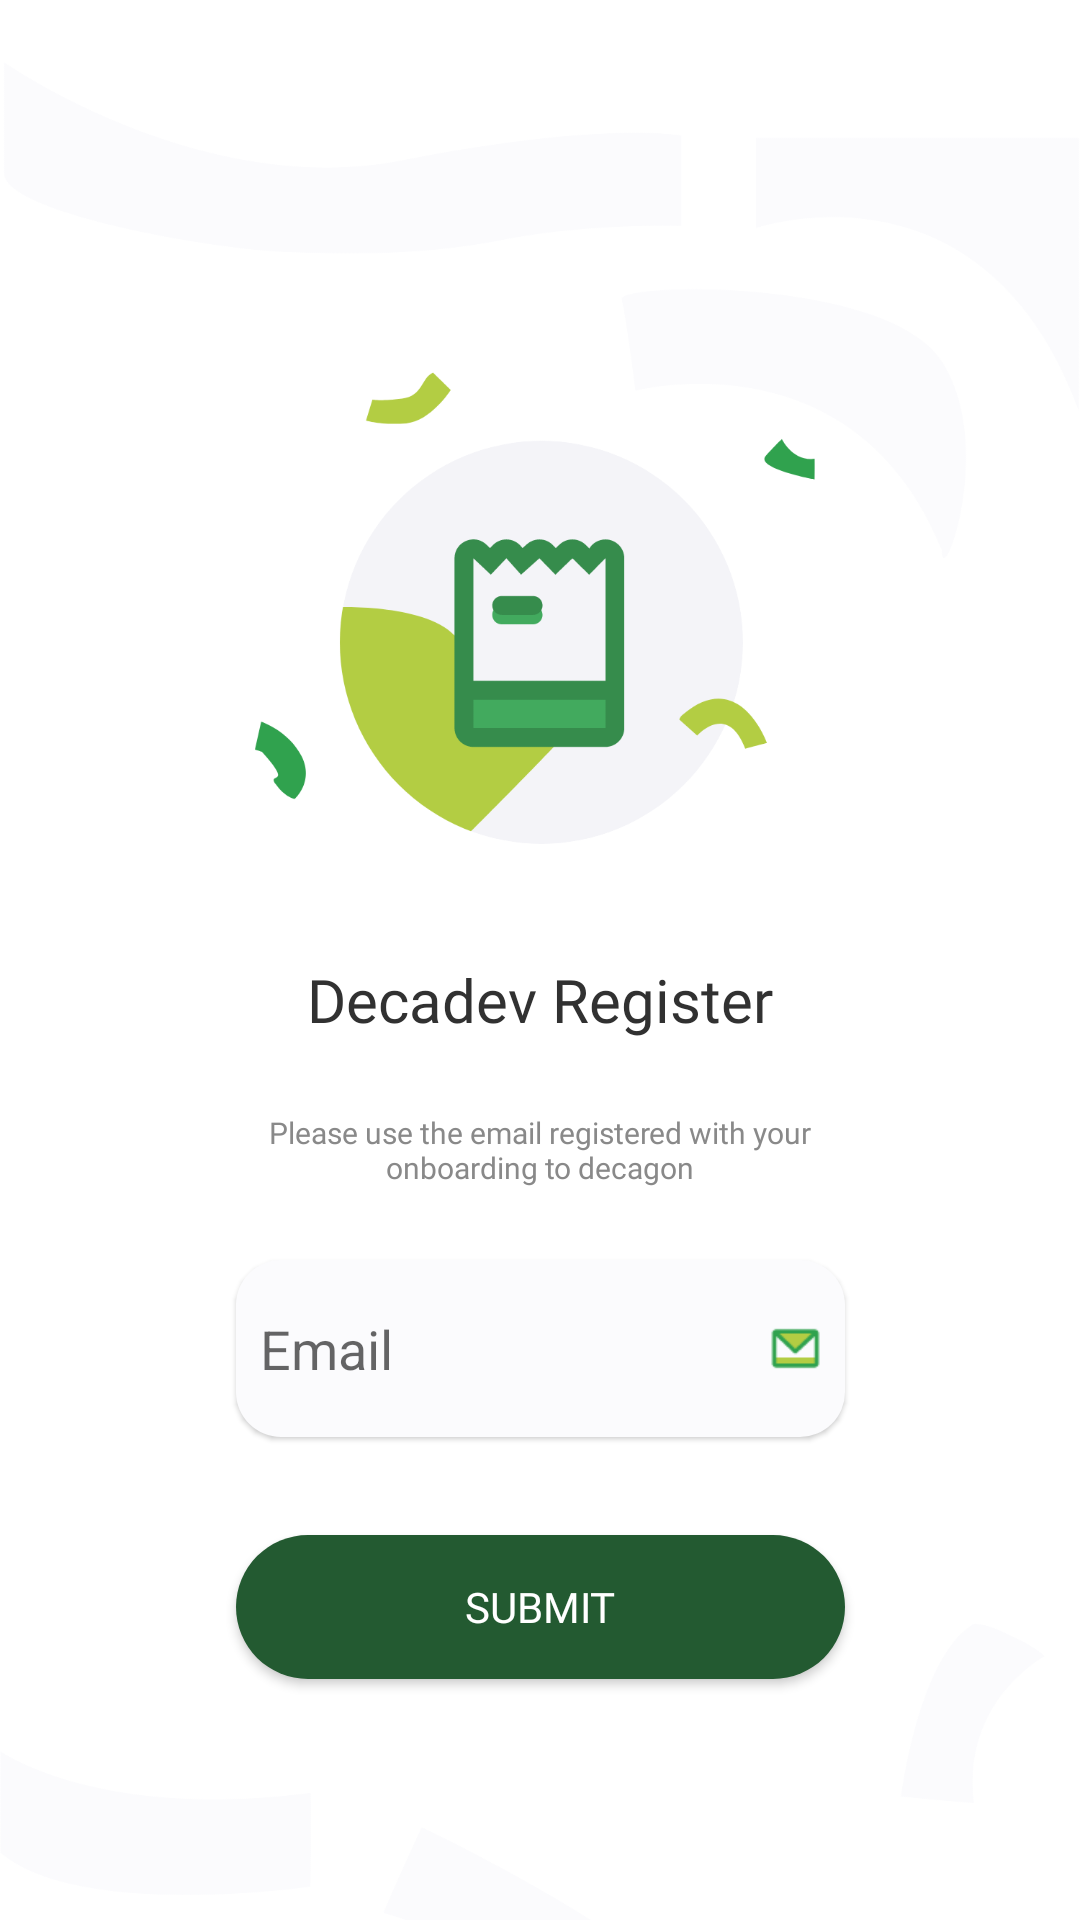

Reconstruct the res/layout file that produces this screen, plus the resources it refers to.
<!-- AndroidManifest.xml: application theme AppTheme -->
<!-- res/layout/activity_register.xml -->
<?xml version="1.0" encoding="utf-8"?>
<androidx.constraintlayout.widget.ConstraintLayout xmlns:android="http://schemas.android.com/apk/res/android"
    xmlns:app="http://schemas.android.com/apk/res-auto"
    xmlns:tools="http://schemas.android.com/tools"
    android:layout_width="match_parent"
    android:layout_height="match_parent"
    tools:context=".RegisterActivity">

    <ImageView
        android:layout_width="0dp"
        android:layout_height="0dp"
        android:scaleType="centerCrop"
        android:src="@drawable/reg_bg_vector"
        app:layout_constraintBottom_toBottomOf="parent"
        app:layout_constraintEnd_toEndOf="parent"
        app:layout_constraintStart_toStartOf="parent"
        app:layout_constraintTop_toTopOf="parent" />

    <EditText
        android:id="@+id/email_input"
        android:layout_width="0dp"
        android:layout_height="59dp"
        android:layout_marginTop="24dp"
        android:background="@drawable/edit_text_bg"
        android:drawableEnd="@drawable/email"
        android:drawablePadding="16dp"
        android:elevation="1dp"
        android:ems="10"
        android:hint="@string/email"
        android:inputType="textEmailAddress"
        android:padding="8dp"
        app:layout_constraintEnd_toEndOf="@+id/textView4"
        app:layout_constraintStart_toStartOf="@+id/textView4"
        app:layout_constraintTop_toBottomOf="@+id/textView4" />

    <androidx.constraintlayout.widget.Guideline
        android:id="@+id/guideline2"
        android:layout_width="wrap_content"
        android:layout_height="wrap_content"
        android:orientation="horizontal"
        app:layout_constraintGuide_percent="0.4746922" />

    <TextView
        android:id="@+id/textView3"
        android:layout_width="wrap_content"
        android:layout_height="wrap_content"
        android:layout_marginTop="16dp"
        android:fontFamily="@font/panton_bold_regular"
        android:text="@string/app_register_title"
        android:textColor="@color/fontColor"
        android:textSize="@dimen/font_size_large"
        app:layout_constraintEnd_toEndOf="parent"
        app:layout_constraintStart_toStartOf="parent"
        app:layout_constraintTop_toTopOf="@+id/guideline2" />

    <TextView
        android:id="@+id/textView4"
        android:layout_width="203dp"
        android:layout_height="wrap_content"
        android:layout_marginTop="24dp"
        android:fontFamily="@font/panton_bold_regular"
        android:text="@string/app_register_description"
        android:textAlignment="center"
        android:textColor="@color/fontColorLight"
        android:textSize="10sp"
        app:layout_constraintEnd_toEndOf="@+id/textView3"
        app:layout_constraintStart_toStartOf="@+id/textView3"
        app:layout_constraintTop_toBottomOf="@+id/textView3" />

    <Button
        android:id="@+id/submit_button"
        android:layout_width="0dp"
        android:layout_height="wrap_content"
        android:layout_marginTop="16dp"
        android:background="@drawable/btn_green_dark_bg"
        android:fontFamily="@font/panton_bold_regular"
        android:fontFeatureSettings="17sp"
        android:text="@string/app_submit"
        android:textColor="@color/colorPrimary"
        app:layout_constraintBottom_toBottomOf="parent"
        app:layout_constraintEnd_toEndOf="@+id/email_input"
        app:layout_constraintStart_toStartOf="@+id/email_input"
        app:layout_constraintTop_toBottomOf="@+id/email_input"
        app:layout_constraintVertical_bias="0.173" />

    <TextView
        android:id="@+id/error_text_reg"
        android:layout_width="wrap_content"
        android:layout_height="wrap_content"
        android:fontFamily="@font/font"
        android:paddingStart="8dp"
        android:textColor="@color/errorColor"
        android:textSize="10sp"
        android:textStyle="bold"
        app:layout_constraintStart_toStartOf="@+id/email_input"
        app:layout_constraintTop_toBottomOf="@+id/email_input"
        tools:text="error" />

</androidx.constraintlayout.widget.ConstraintLayout>
<!-- resources referenced by this layout -->
<resources>
  <color name="colorPrimary">#ffffff</color>
  <color name="errorColor">#F57557</color>
  <color name="fontColor">#313131</color>
  <color name="fontColorLight">#898989</color>
  <dimen name="font_size_large">20sp</dimen>
  <!-- drawable btn_green_dark_bg (drawable) -->
  <?xml version="1.0" encoding="utf-8"?>
  <shape xmlns:android="http://schemas.android.com/apk/res/android">
      <corners android:radius="150dp" />
      <solid android:color="@color/colorAccent" />
  </shape>
  <!-- drawable edit_text_bg (drawable) -->
  <?xml version="1.0" encoding="utf-8"?>
  <shape xmlns:android="http://schemas.android.com/apk/res/android"
      android:shape="rectangle">
      <solid android:color="@color/boxShadowsColor" />
      <corners android:radius="15dp" />
  </shape>
  <!-- drawable email: png bitmap (drawable, 417 bytes) -->
  <!-- drawable reg_bg_vector: vector/xml drawable (drawable, 4333 chars, omitted) -->
  <string name="app_register_description">Please use the email registered with your onboarding to decagon</string>
  <string name="app_register_title">Decadev Register</string>
  <string name="app_submit">Submit</string>
  <string name="email">Email</string>
  <style name="AppTheme" parent="Theme.AppCompat.Light.NoActionBar">
          
          <item name="colorPrimary">@color/colorPrimary</item>
          <item name="colorPrimaryDark">@color/colorPrimaryDark</item>
          <item name="colorAccent">@color/colorAccent</item>
      </style>
  <color name="colorAccent">#235A31</color>
  <color name="boxShadowsColor">#FBFBFD</color>
  <color name="colorPrimaryDark">#cccccc</color>
</resources>
